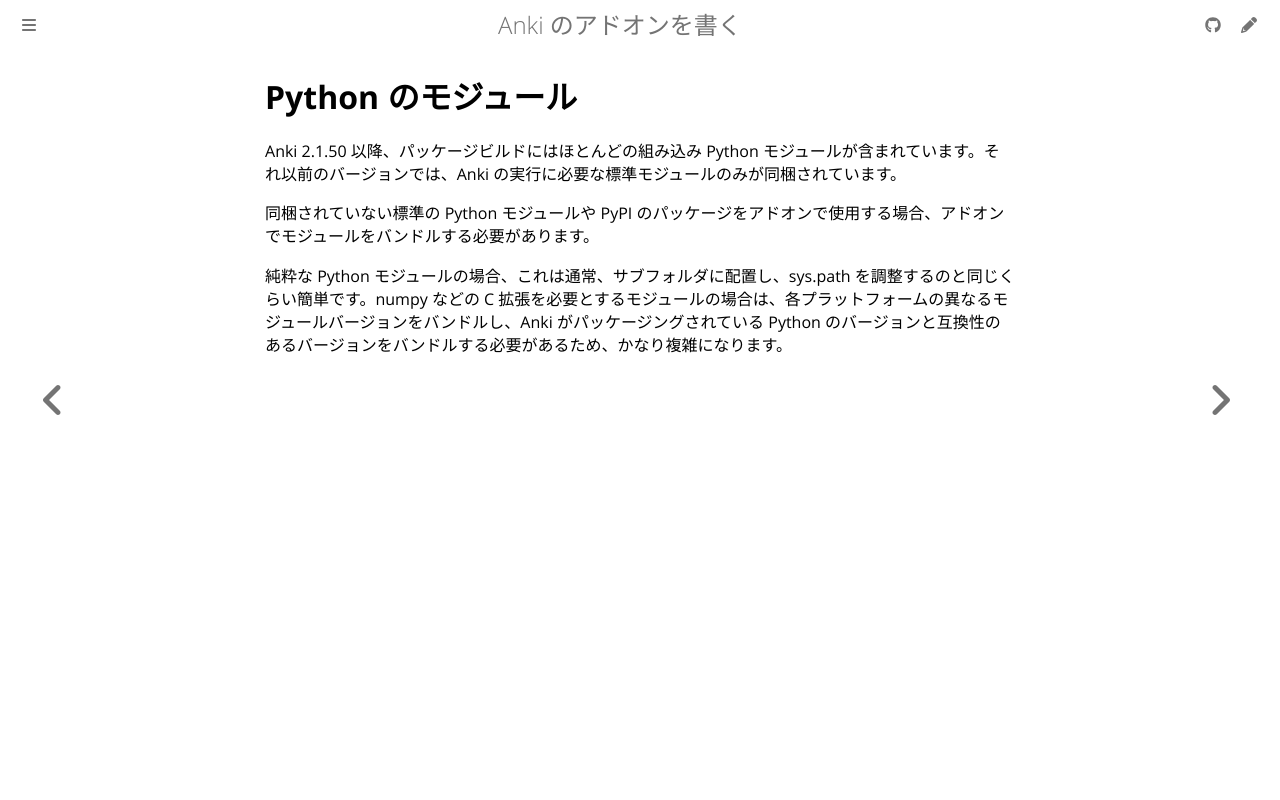

repository: shigeyukey/anki-addon-docs-ja · page: python-modules.html · generator: mdbook

# Python のモジュール

Anki 2.1.50 以降、パッケージビルドにはほとんどの組み込み Python モジュールが含まれています。それ以前のバージョンでは、Anki の実行に必要な標準モジュールのみが同梱されています。

同梱されていない標準の Python モジュールや PyPI のパッケージをアドオンで使用する場合、アドオンでモジュールをバンドルする必要があります。

純粋な Python モジュールの場合、これは通常、サブフォルダに配置し、sys.path を調整するのと同じくらい簡単です。numpy などの C 拡張を必要とするモジュールの場合は、各プラットフォームの異なるモジュールバージョンをバンドルし、Anki がパッケージングされている Python のバージョンと互換性のあるバージョンをバンドルする必要があるため、かなり複雑になります。
